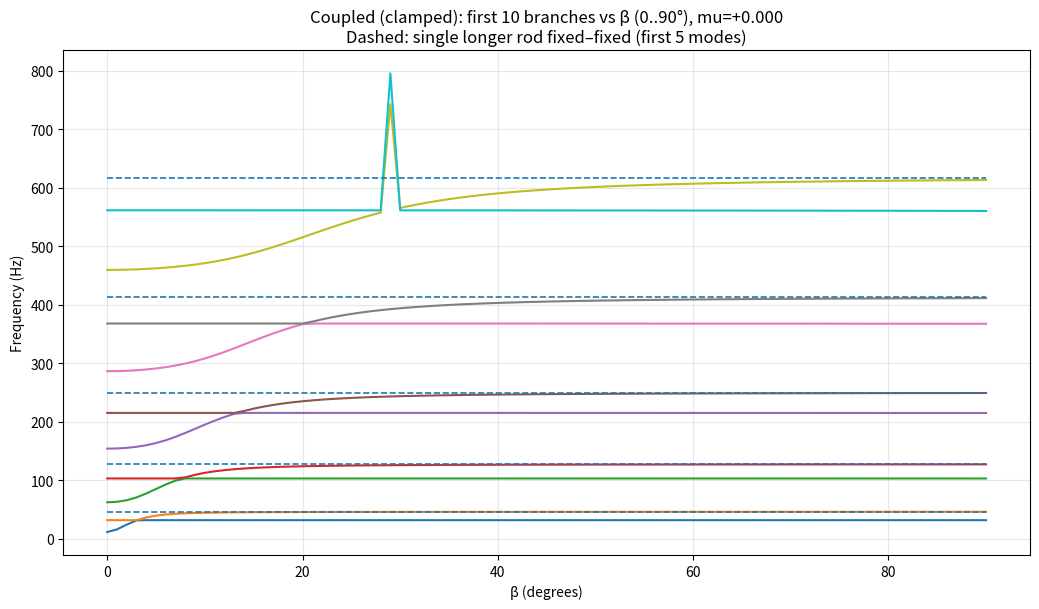
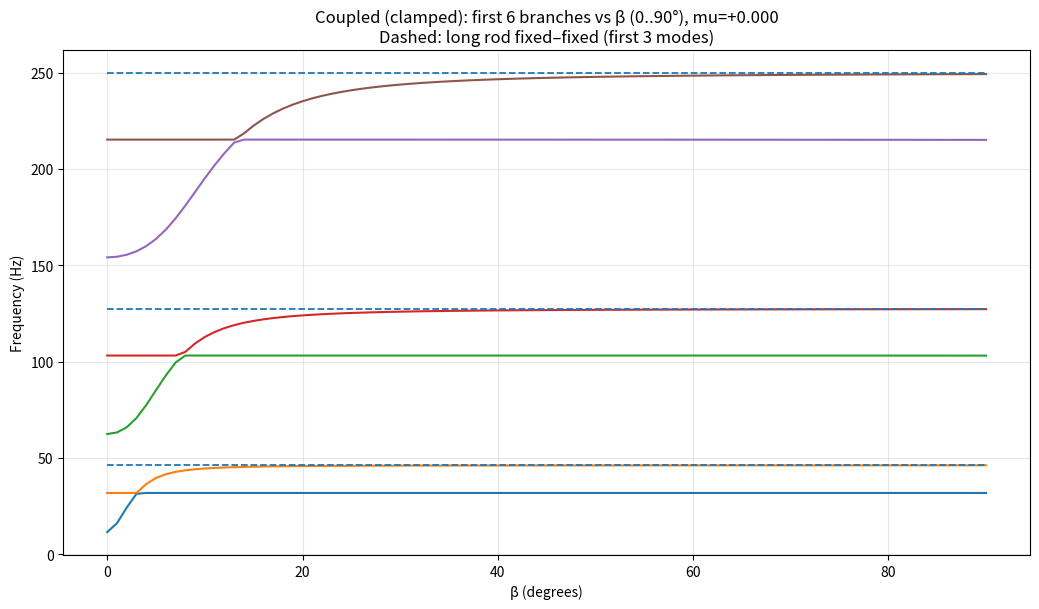

Recreate these plots in Python, in order.
import numpy as np
import matplotlib.pyplot as plt
from dataclasses import dataclass
import mpmath as mp

# =========================================
# Parameters
# =========================================
@dataclass
class BeamParams:
    E: float
    rho: float
    r: float
    L_total: float  # fixed, L1+L2

    @property
    def S(self): return np.pi * self.r**2

    @property
    def I(self): return np.pi * self.r**4 / 4.0

    @property
    def L_base(self):  # L=(L1+L2)/2
        return 0.5 * self.L_total

    @property
    def eps(self):     # for circle = r/L_total
        return np.sqrt(self.I / self.S) / self.L_base

    @property
    def f_scale(self):
        return np.sqrt(self.E * self.I / (self.rho * self.S)) / (2.0 * np.pi)


# =========================================
# Determinant (your clamped matrix)
# =========================================
def det_clamped_coupled(Lambda: float, beta: float, mu: float, eps: float) -> float:
    L1f, L2f = 1.0 - mu, 1.0 + mu
    x1, x2 = Lambda * L1f, Lambda * L2f

    Cd1 = np.cos(x1) - np.cosh(x1)
    Sd1 = np.sin(x1) - np.sinh(x1)
    Cs1 = np.cos(x1) + np.cosh(x1)
    Ss1 = np.sin(x1) + np.sinh(x1)

    Cd2 = np.cos(x2) - np.cosh(x2)
    Sd2 = np.sin(x2) - np.sinh(x2)
    Cs2 = np.cos(x2) + np.cosh(x2)
    Ss2 = np.sin(x2) + np.sinh(x2)

    th1 = eps * (Lambda**2) * L1f
    th2 = eps * (Lambda**2) * L2f

    cb, sb = np.cos(beta), np.sin(beta)

    M = np.array([
        [Cd1,               Sd1,               -Cd2*cb,             Sd2*cb,             0.0,            np.sin(th2)*sb],
        [0.0,               0.0,                Cd2*sb,            -Sd2*sb,        np.sin(th1),        np.sin(th2)*cb],
        [-Ss1,              Cd1,                -Ss2,               -Cd2,               0.0,            0.0],
        [-Cs1,             -Ss1,                 Cs2,               -Ss2,               0.0,            0.0],
        [-eps*Lambda*Sd1,    eps*Lambda*Cs1,    -eps*Lambda*Sd2*cb, -eps*Lambda*Cs2*cb, 0.0,           -np.cos(th2)*sb],
        [0.0,               0.0,                 eps*Lambda*Sd2*sb,  eps*Lambda*Cs2*sb, np.cos(th1),    -np.cos(th2)*cb]
    ], dtype=float)

    return float(np.linalg.det(M))


# =========================================
# Root finding: scan + bisection + auto-grow
# =========================================
def find_roots_scan_bisect(beta: float, mu: float, eps: float,
                           n_roots: int,
                           Lmin: float,
                           Lmax: float,
                           scan_step: float,
                           bisect_iters: int = 70) -> list[float]:
    grid = np.arange(Lmin, Lmax + scan_step, scan_step)
    vals = np.array([det_clamped_coupled(L, beta, mu, eps) for L in grid], dtype=float)

    roots = []

    def sgn(x): return 1 if x > 0 else (-1 if x < 0 else 0)

    for i in range(len(grid) - 1):
        a, b = grid[i], grid[i + 1]
        fa, fb = vals[i], vals[i + 1]
        sa, sb = sgn(fa), sgn(fb)

        if sa == 0:
            roots.append(a)
        elif sa * sb < 0:
            left, right = a, b
            fl = fa
            for _ in range(bisect_iters):
                mid = 0.5 * (left + right)
                fm = det_clamped_coupled(mid, beta, mu, eps)
                sm = sgn(fm)
                if sm == 0:
                    left = right = mid
                    break
                if sgn(fl) * sm < 0:
                    right = mid
                else:
                    left = mid
                    fl = fm
            roots.append(0.5 * (left + right))

        if len(roots) >= n_roots:
            break

    roots = sorted(set([float(r) for r in roots]))
    return roots[:n_roots]


def find_first_n_roots(beta: float, mu: float, eps: float,
                       n_roots: int,
                       Lmin: float = 0.2,
                       Lmax0: float = 35.0,
                       scan_step: float = 0.03,
                       grow_factor: float = 1.35,
                       max_tries: int = 7) -> np.ndarray:
    Lmax = Lmax0
    roots = []
    for _ in range(max_tries):
        roots = find_roots_scan_bisect(beta, mu, eps, n_roots, Lmin, Lmax, scan_step)
        if len(roots) >= n_roots:
            break
        Lmax *= grow_factor

    out = np.full(n_roots, np.nan, dtype=float)
    out[:len(roots)] = roots
    return out


# =========================================
# Branch tracking
# =========================================
def track_branches(freqs_raw: np.ndarray) -> np.ndarray:
    N, M = freqs_raw.shape
    tracked = np.full_like(freqs_raw, np.nan)
    tracked[:, 0] = freqs_raw[:, 0]

    try:
        from scipy.optimize import linear_sum_assignment
        use_hungarian = True
    except Exception:
        use_hungarian = False

    for j in range(1, M):
        prev = tracked[:, j - 1]
        cur = freqs_raw[:, j]

        prev_idx = np.where(np.isfinite(prev))[0]
        cur_idx = np.where(np.isfinite(cur))[0]
        if len(prev_idx) == 0 or len(cur_idx) == 0:
            continue

        C = np.abs(prev[prev_idx][:, None] - cur[cur_idx][None, :])

        assign = {}
        if use_hungarian:
            r, c = linear_sum_assignment(C)
            for rr, cc in zip(r, c):
                assign[prev_idx[rr]] = cur_idx[cc]
        else:
            used_r, used_c = set(), set()
            while True:
                min_val = np.inf
                min_pair = None
                for rr in range(C.shape[0]):
                    if rr in used_r:
                        continue
                    for cc in range(C.shape[1]):
                        if cc in used_c:
                            continue
                        if C[rr, cc] < min_val:
                            min_val = C[rr, cc]
                            min_pair = (rr, cc)
                if min_pair is None:
                    break
                rr, cc = min_pair
                used_r.add(rr)
                used_c.add(cc)
                assign[prev_idx[rr]] = cur_idx[cc]
                if len(used_r) == C.shape[0] or len(used_c) == C.shape[1]:
                    break

        for i in range(N):
            tracked[i, j] = cur[assign[i]] if i in assign else np.nan

    return tracked


# =========================================
# Long rod reference (fixed-fixed), bending only
# =========================================
def fixed_fixed_lambdas(n: int) -> np.ndarray:
    mp.mp.dps = 60

    def f(x): return mp.cosh(x) * mp.cos(x) - 1

    roots = []
    for m in range(1, n + 1):
        x0 = (m + 0.5) * mp.pi
        roots.append(float(mp.findroot(f, x0)))
    return np.array(roots, dtype=float)


# =========================================
# MAIN plotting function with show_dashed switch
# =========================================
def plot_vs_beta_for_mu(params: BeamParams,
                        mu: float,
                        beta_deg_grid=None,
                        n_modes_main: int = 10,
                        n_modes_small: int = 6,
                        n_dashed_main: int = 5,
                        n_dashed_small: int = 3,
                        show_dashed: bool = True,   # <-- переключатель
                        Lmax0: float = 35.0,
                        scan_step: float = 0.03):
    if beta_deg_grid is None:
        beta_deg_grid = np.arange(0, 91, 1)  # 0..90
    beta_rad_grid = np.deg2rad(beta_deg_grid)

    eps = params.eps
    fscale = params.f_scale
    Lbase = params.L_base

    # lengths (fixed total)
    L1 = Lbase * (1.0 - mu)
    L2 = Lbase * (1.0 + mu)
    L_long = max(L1, L2)

    # dashed reference frequencies (compute only if needed)
    if show_dashed:
        lam_d = fixed_fixed_lambdas(n_dashed_main)
        f_long = (lam_d**2 / (L_long**2)) * fscale

    # compute raw coupled frequencies
    freqs_raw = np.full((n_modes_main, len(beta_rad_grid)), np.nan, dtype=float)
    for j, beta in enumerate(beta_rad_grid):
        roots = find_first_n_roots(beta, mu, eps,
                                   n_roots=n_modes_main,
                                   Lmin=0.2,
                                   Lmax0=Lmax0,
                                   scan_step=scan_step)
        freqs_raw[:, j] = (roots**2 / (Lbase**2)) * fscale

    # sort per beta, then track branches
    freqs_sorted = np.sort(freqs_raw, axis=0)
    freqs_tr = track_branches(freqs_sorted)

    # ---------- Plot 1: first 10 ----------
    plt.figure(figsize=(10.5, 6.2))
    for i in range(n_modes_main):
        plt.plot(beta_deg_grid, freqs_tr[i], label=f"branch {i+1}")

    if show_dashed:
        for i in range(n_dashed_main):
            plt.hlines(f_long[i], beta_deg_grid[0], beta_deg_grid[-1],
                       linestyles="--", linewidth=1.2,
                       label="long rod (fixed-fixed)" if i == 0 else None)

    plt.xlabel("β (degrees)")
    plt.ylabel("Frequency (Hz)")
    title = f"Coupled (clamped): first {n_modes_main} branches vs β (0..90°), mu={mu:+.3f}"
    if show_dashed:
        title += f"\nDashed: single longer rod fixed–fixed (first {n_dashed_main} modes)"
    plt.title(title)
    plt.grid(True, alpha=0.3)
    #plt.legend(ncols=2, fontsize=9)
    plt.tight_layout()
    plt.show()

    # ---------- Plot 2: first 4 ----------
    plt.figure(figsize=(10.5, 6.2))
    for i in range(n_modes_small):
        plt.plot(beta_deg_grid, freqs_tr[i], label=f"branch {i+1}")

    if show_dashed:
        for i in range(min(n_dashed_small, n_dashed_main)):
            plt.hlines(f_long[i], beta_deg_grid[0], beta_deg_grid[-1],
                       linestyles="--", linewidth=1.3,
                       label="long rod (fixed-fixed)" if i == 0 else None)

    plt.xlabel("β (degrees)")
    plt.ylabel("Frequency (Hz)")
    title = f"Coupled (clamped): first {n_modes_small} branches vs β (0..90°), mu={mu:+.3f}"
    if show_dashed:
        title += f"\nDashed: long rod fixed–fixed (first {n_dashed_small} modes)"
    plt.title(title)
    plt.grid(True, alpha=0.3)
    #plt.legend(fontsize=10)
    plt.tight_layout()
    plt.show()


# =========================================
# Example
# =========================================
if __name__ == "__main__":
    p = BeamParams(E=2.1e11, rho=7800.0, r=0.005, L_total=2.0)
    print("eps =", p.eps)  # 0.0025 expected

    for mu in [0]:
        plot_vs_beta_for_mu(
            params=p,
            mu=mu,
            beta_deg_grid=np.arange(0, 91, 1),
            show_dashed=True,   # <-- False для отключения пунктиров
            n_dashed_main=5,
            n_dashed_small=3,
            scan_step=0.03,
            Lmax0=35.0
        )
